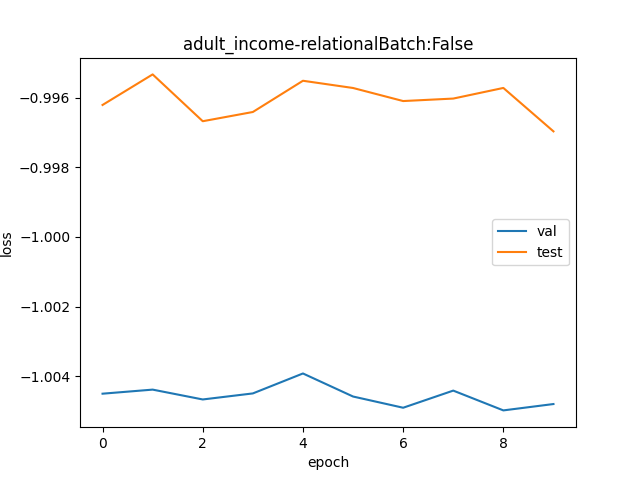

The table this chart was drawn from, first rows:
val, test
0.3662, 0.3693
0.3663, 0.3696
0.3662, 0.3691
0.3662, 0.3692
0.3664, 0.3695
0.3662, 0.3695
0.3661, 0.3693
0.3663, 0.3693
0.3661, 0.3695
0.3661, 0.369
